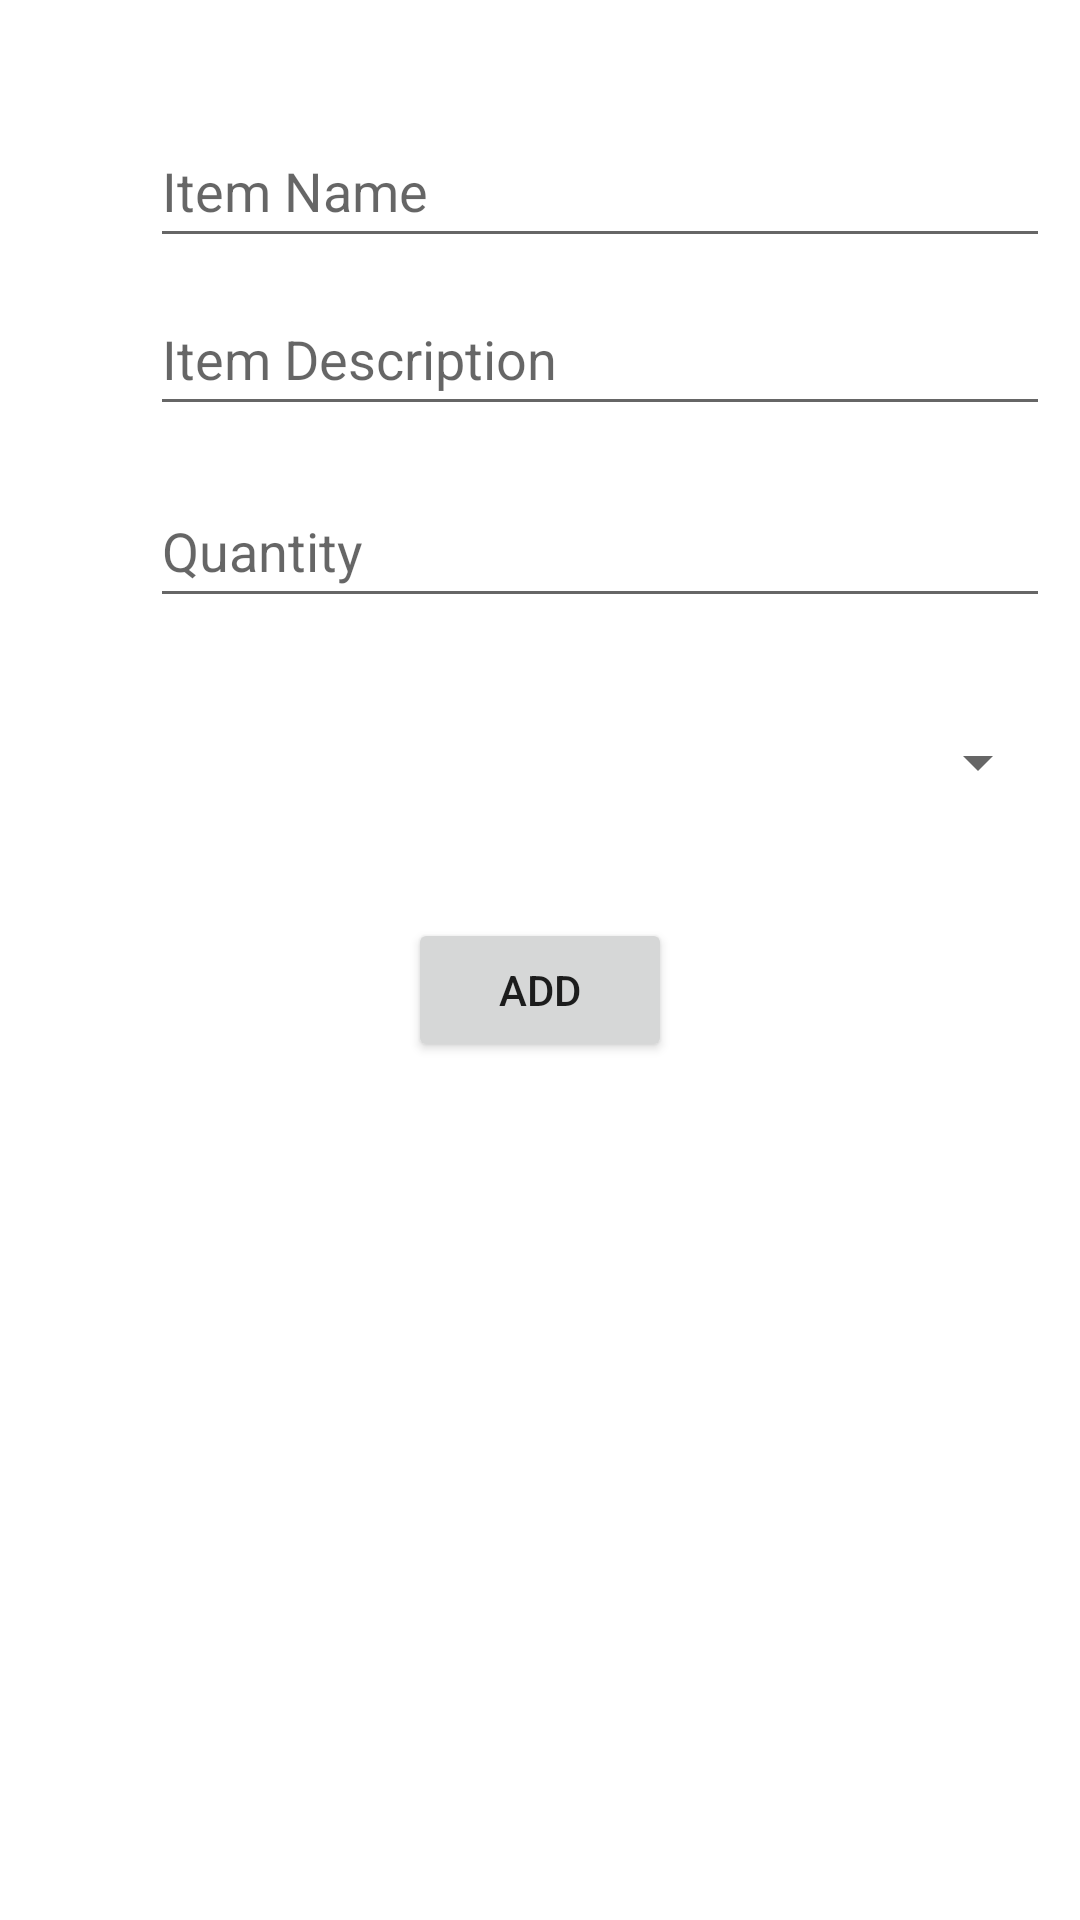

Layout XML and referenced resources for this Android screen:
<!-- AndroidManifest.xml: application theme Theme.Inventoryappsebastian -->
<!-- res/layout/add_dialog.xml -->
<?xml version="1.0" encoding="utf-8"?>
<androidx.constraintlayout.widget.ConstraintLayout xmlns:android="http://schemas.android.com/apk/res/android"
    xmlns:app="http://schemas.android.com/apk/res-auto"
    xmlns:tools="http://schemas.android.com/tools"
    android:layout_width="wrap_content"
    android:layout_height="wrap_content"
    android:layout_centerHorizontal="false"
    android:padding="10dp">

    <EditText
        android:id="@+id/etxtitemnameadd"
        android:layout_width="300dp"
        android:layout_height="wrap_content"
        android:layout_marginTop="28dp"
        android:ems="10"
        android:hint="Item Name"
        android:inputType="textPersonName"
        android:minHeight="48dp"
        app:layout_constraintEnd_toEndOf="parent"
        app:layout_constraintHorizontal_bias="1.0"
        app:layout_constraintStart_toStartOf="parent"
        app:layout_constraintTop_toTopOf="parent" />

    <EditText
        android:id="@+id/etxtquantity"
        android:layout_width="300dp"
        android:layout_height="wrap_content"
        android:layout_marginTop="16dp"
        android:ems="10"
        android:hint="Quantity"
        android:inputType="number"
        android:minHeight="48dp"
        app:layout_constraintEnd_toEndOf="parent"
        app:layout_constraintHorizontal_bias="1.0"
        app:layout_constraintStart_toStartOf="parent"
        app:layout_constraintTop_toBottomOf="@+id/etxtitemdescriptionadd" />

    <Spinner
        android:id="@+id/spnimage"
        android:layout_width="300dp"
        android:layout_height="48dp"
        android:layout_marginTop="24dp"
        app:layout_constraintEnd_toEndOf="@+id/etxtquantity"
        app:layout_constraintHorizontal_bias="1.0"
        app:layout_constraintStart_toStartOf="@+id/etxtquantity"
        app:layout_constraintTop_toBottomOf="@+id/etxtquantity"
        tools:ignore="SpeakableTextPresentCheck" />

    <Button
        android:id="@+id/btnAdd"
        android:layout_width="wrap_content"
        android:layout_height="wrap_content"
        android:layout_marginTop="28dp"
        android:text="Add"
        app:layout_constraintEnd_toEndOf="parent"
        app:layout_constraintStart_toStartOf="parent"
        app:layout_constraintTop_toBottomOf="@+id/spnimage" />

    <EditText
        android:id="@+id/etxtitemdescriptionadd"
        android:layout_width="300dp"
        android:layout_height="wrap_content"
        android:layout_marginTop="8dp"
        android:ems="10"
        android:hint="Item Description"
        android:inputType="textPersonName"
        android:minHeight="48dp"
        app:layout_constraintEnd_toEndOf="parent"
        app:layout_constraintHorizontal_bias="1.0"
        app:layout_constraintStart_toStartOf="parent"
        app:layout_constraintTop_toBottomOf="@+id/etxtitemnameadd" />

</androidx.constraintlayout.widget.ConstraintLayout>
<!-- resources referenced by this layout -->
<resources>
  <style name="Theme.Inventoryappsebastian" parent="Theme.MaterialComponents.DayNight.NoActionBar">
          
          <item name="colorPrimary">@color/purple_500</item>
          <item name="colorPrimaryVariant">@color/purple_700</item>
          <item name="colorOnPrimary">@color/white</item>
          
          <item name="colorSecondary">@color/teal_200</item>
          <item name="colorSecondaryVariant">@color/teal_700</item>
          <item name="colorOnSecondary">@color/white</item>
          
          <item name="android:statusBarColor" tools:targetApi="l">#000000</item>
          
      </style>
  <color name="purple_500">#FF6200EE</color>
  <color name="purple_700">#FF3700B3</color>
  <color name="white">#FFFFFFFF</color>
  <color name="teal_200">#FF03DAC5</color>
  <color name="teal_700">#FF018786</color>
</resources>
